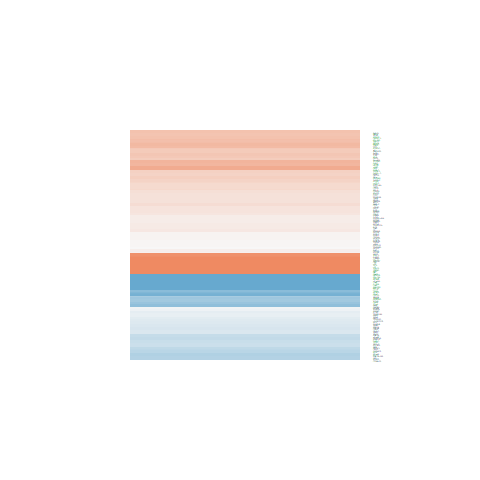

The data file committed next to this chart (first rows):
logFC, AveExpr, t, P.Value, adj.P.Val, B
0.289, 3.898, 1.822, 0.08935, 0.1923, -5.336
0.035, 1.315, 0.118, 0.9077, 0.9444, -6.252
0.5045, 6.347, 4.93, 0.0002073, 0.002241, 0.2048
-0.4755, 3.641, -2.672, 0.01795, 0.05936, -3.753
0.3217, 7.075, 3.099, 0.007666, 0.03167, -3.491
-0.1571, 6.222, -1.451, 0.1683, 0.3033, -6.262
1.816, 0.7227, 4.961, 0.0001956, 0.002148, 0.9314
0.07834, 1.967, 0.3116, 0.7598, 0.845, -6.374
-0.4722, 0.6517, -1.13, 0.277, 0.4281, -5.405
0.2152, 2.31, 0.8345, 0.4177, 0.5716, -6.198
0.1861, -0.7369, 0.3548, 0.7279, 0.8235, -5.688
-0.8749, 6.371, -6.87, 6.80937903610674e-06, 0.0001926, 3.749
0.5944, 7.162, 5.672, 5.2824790529934e-05, 0.0008207, 1.562
0.4895, 5.327, 3.39, 0.004273, 0.0205, -2.713
0.4807, 6.917, 4.917, 0.0002126, 0.002282, 0.1379
0.1651, 0.02888, 0.3222, 0.7519, 0.839, -5.83
-0.3553, 3.32, -1.68, 0.1145, 0.2298, -5.408
1.148, -0.1705, 2.731, 0.01597, 0.05441, -2.992
0.9299, -0.1808, 1.894, 0.07855, 0.1757, -4.29
0.6015, 7.568, 6.277, 1.83035106691911e-05, 0.0003797, 2.627
0.4795, 6.517, 3.936, 0.001433, 0.009323, -1.773
0.2726, 7.679, 2.359, 0.03304, 0.09312, -4.929
-0.6027, 3.048, -2.835, 0.01301, 0.04674, -3.335
0.481, 3.079, 2.589, 0.02114, 0.0669, -3.854
0.2012, 6.428, 1.624, 0.1263, 0.247, -6.049
-1.042, 1.877, -3.957, 0.001374, 0.00904, -0.9738
-0.2079, 6.908, -1.732, 0.1047, 0.2155, -5.927
0.1483, 4.499, 0.9708, 0.3478, 0.5033, -6.575
-0.06051, 0.5046, -0.1435, 0.8879, 0.932, -6.071
1.093, 1.834, 2.755, 0.01523, 0.05254, -3.167
-0.7482, 3.352, -2.991, 0.009515, 0.03701, -3.098
-0.5816, 4.317, -4.157, 0.0009252, 0.006842, -1.012
0.2013, 3.338, 0.9433, 0.3612, 0.5172, -6.347
0.495, 4.096, 3.281, 0.005321, 0.02415, -2.733
-0.217, 6.173, -1.939, 0.07252, 0.1659, -5.539
0.5448, 4.628, 3.511, 0.003354, 0.01719, -2.35
-0.4023, -0.9124, -0.6211, 0.5443, 0.682, -5.435
-0.3286, 7.476, -3.256, 0.005603, 0.0251, -3.192
0.03635, 7.136, 0.2542, 0.8029, 0.8761, -7.367
1.963, 3.254, 7.604, 2.13526850353759e-06, 8.40181737261532e-05, 5.236
0.02261, 3.359, 0.09294, 0.9272, 0.958, -6.752
-0.3868, 3.469, -2.019, 0.06262, 0.1493, -4.895
0.4796, 0.8294, 1.232, 0.2376, 0.3856, -5.367
0.4401, 6.405, 4.367, 0.0006121, 0.005036, -0.9022
-0.4599, 8.638, -1.851, 0.0849, 0.1855, -5.818
0.5428, 5.07, 2.618, 0.01996, 0.06404, -4.209
-0.06592, 4.731, -0.5165, 0.6134, 0.7376, -6.976
-0.8934, 1.177, -2.407, 0.03013, 0.0869, -3.666
0.09544, 5.439, 0.7562, 0.4618, 0.6112, -6.944
0.1183, 3.21, 0.5472, 0.5927, 0.7222, -6.592
0.4146, 5.721, 2.161, 0.04806, 0.1233, -5.118
-1.138, 4.494, -6.972, 5.77302699376283e-06, 0.0001727, 4.098
0.2564, 5.524, 1.903, 0.07732, 0.1736, -5.517
0.2152, 3.707, 0.9432, 0.3612, 0.5172, -6.433
-0.3339, -1.365, -0.4665, 0.6479, 0.7644, -5.55
0.1067, 8.153, 1.22, 0.2422, 0.3905, -6.703
-0.1873, 7.338, -1.539, 0.1455, 0.2734, -6.231
0.0855, 6.971, 0.9384, 0.3636, 0.5192, -6.941
0.192, 5.889, 1.584, 0.135, 0.2595, -6.058
-0.6316, 6.442, -5.116, 0.0001463, 0.001726, 0.5567
... 101 more rows
